pico-8 play session: hold ← + tap ❎, after a click and taps of 🅾, ❎, 🅾+❎, 🅾 in the second before t = 0

[t = 1 s] hold ← ~1s, tap ❎ ~2×
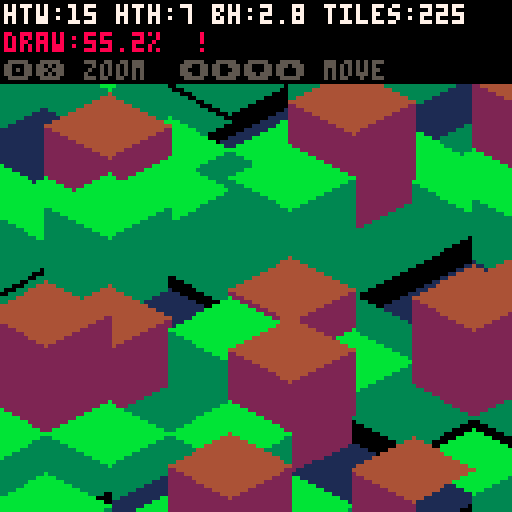
[t = 2 s] hold ← ~2s, tap ❎ ~4×
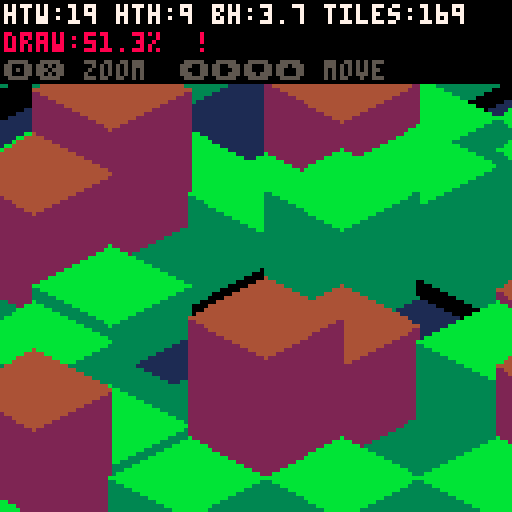
[t = 4 s] hold ← ~4s, tap ❎ ~7×
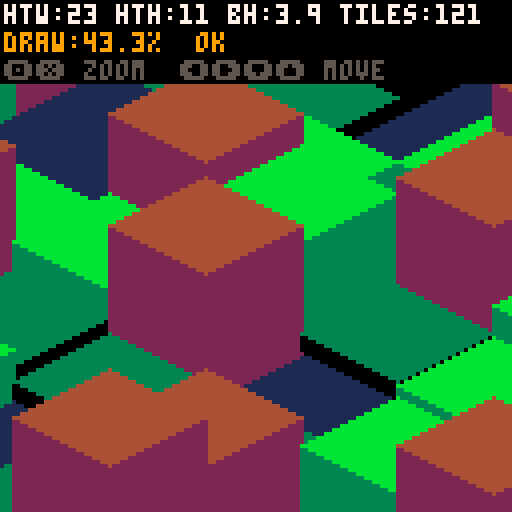
[t = 6 s] hold ← ~6s, tap ❎ ~10×
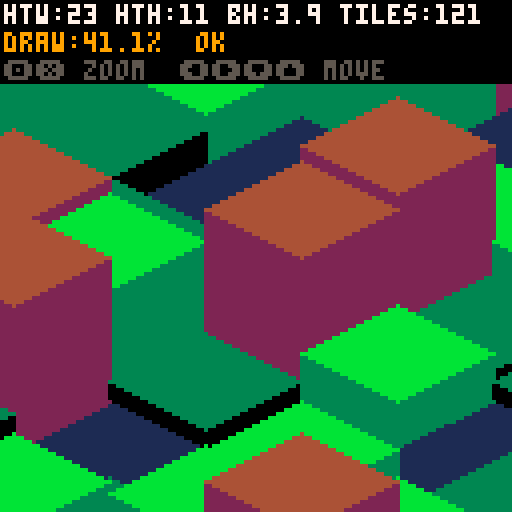
[t = 8 s] hold ← ~8s, tap ❎ ~14×
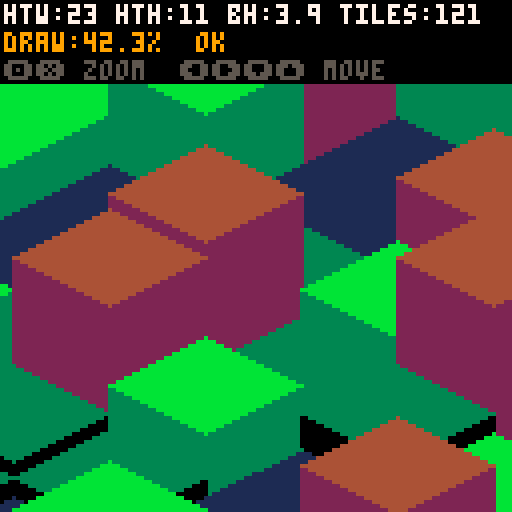

pico-8 cartridge
version 43
__lua__
-- zoom engine test
-- interactive: explore dynamic zoom
-- for potential engine rewrite

-- zoom presets: {htw, hth, bh, vr, label}
zooms={
    {4,  2, 1, 20, "4x2  (far)"},
    {6,  3, 1, 14, "6x3  (wide)"},
    {8,  4, 1, 10, "8x4"},
    {10, 5, 2, 9,  "10x5"},
    {12, 6, 2, 8,  "12x6 (game)"},
    {16, 8, 3, 6,  "16x8 (close)"},
    {20,10, 4, 5,  "20x10"},
    {24,12, 4, 4,  "24x12 (macro)"},
}
cur_zoom=5  -- start at game default

-- state
half_tile_width=12
half_tile_height=6
block_h=2
view_range=8
cell_cache={}
-- camera in world space
cam_wx=0
cam_wy=0

-- terrain gen (simple sin hills)
function gen_tile(x,y)
    local h=flr(12*(
        sin(x/5+y/7)*0.5+0.5)*(
        cos(x/3-y/4)*0.4+0.6))
    h=mid(-2,h,20)
    if h<=0 then
        return {1,1,1,h}
    elseif h<3 then
        return {3,0,0,h}
    elseif h<8 then
        return {11,3,3,h}
    elseif h<15 then
        return {4,2,2,h}
    else
        return {6,5,5,h}
    end
end

function ensure_cached(x,y)
    if not cell_cache[x] then cell_cache[x]={} end
    if not cell_cache[x][y] then
        cell_cache[x][y]=gen_tile(x,y)
    end
end


function diamond(sx,sy,c)
    local htw=half_tile_width
    local hth=-flr(-half_tile_height)
    if hth<1 then hth=1 end
    local step=htw/hth
    local w=htw
    line(sx-w,sy,sx+w,sy,c)
    for r=1,hth do
        w-=step
        line(sx-w,sy-r,sx+w,sy-r,c)
        line(sx-w,sy+r,sx+w,sy+r,c)
    end
end

-- side face renderer (line-based,
-- works at any fractional scale)
function draw_side_l(sx,sy2,hp,cy,htw,hth,c)
    local lb=sx-htw
    for i=0,hp+1 do line(lb,sy2+i,sx,cy+i,c) end
end

function draw_side_r(sx,sy2,hp,cy,htw,hth,c)
    local rb=sx+htw
    for i=0,hp+1 do line(rb,sy2+i,sx,cy+i,c) end
end

function draw_world()
    local htw=half_tile_width
    local hth=half_tile_height
    local bh=block_h
    local co_x=64-(cam_wx-cam_wy)*htw
    local co_y=64-(cam_wx+cam_wy)*hth
    local vr=view_range

    -- iteration center = camera world pos
    local wcx=flr(cam_wx)
    local wcy=flr(cam_wy)

    -- ensure cache
    for x=wcx-vr-1,wcx+vr+1 do
        for y=wcy-vr-1,wcy+vr+1 do
            ensure_cached(x,y)
        end
    end

    -- draw water
    for x=wcx-vr,wcx+vr do
        local row=cell_cache[x]
        if row then
            for y=wcy-vr,wcy+vr do
                local t=row[y]
                if t and t[4]<=0 then
                    local sx=co_x+(x-y)*htw
                    local sy=co_y+(x+y)*hth
                    if sx>-htw and sx<128+htw and sy>-hth and sy<128+hth then
                        diamond(sx,sy,t[1])
                    end
                end
            end
        end
    end

    -- draw land
    for x=wcx-vr,wcx+vr do
        local row=cell_cache[x]
        local nrow=cell_cache[x+1]
        if row then
            for y=wcy-vr,wcy+vr do
                local t=row[y]
                if t then
                    local h=t[4]
                    if h>0 then
                        local sx=co_x+(x-y)*htw
                        local sy=co_y+(x+y)*hth
                        local hp=h*bh
                        local sy2=sy-hp
                        if sx>-htw and sx<128+htw and sy+hth>0 and sy2-hth<128 then
                            local cy=sy+hth-hp
                            local ts=row[y+1]
                            local te=nrow and nrow[y]
                            local hs=ts and ts[4] or 0
                            local he=te and te[4] or 0
                            if hs<h then
                                draw_side_l(sx,sy2,hp,cy,htw,hth,t[2])
                            end
                            if he<h then
                                draw_side_r(sx,sy2,hp,cy,htw,hth,t[3])
                            end
                            diamond(sx,sy2,t[1])
                        end
                    end
                end
            end
        end
    end
end

cpu_draw=0
-- smooth zoom state
target_htw=12
target_hth=6
target_bh=2
target_vr=8
smooth_htw=12
smooth_hth=6
smooth_bh=2
smooth_vr=8

function _update60()
    -- zoom controls (x/o)
    if btn(5) then cur_zoom=min(#zooms,cur_zoom+0.05) end
    if btn(4) then cur_zoom=max(1,cur_zoom-0.05) end

    -- interpolate between adjacent presets
    local lo=flr(cur_zoom)
    local hi=min(#zooms,lo+1)
    local frac=cur_zoom-lo
    local zl,zh=zooms[lo],zooms[hi]
    target_htw=zl[1]+(zh[1]-zl[1])*frac
    target_hth=zl[2]+(zh[2]-zl[2])*frac
    target_bh=zl[3]+(zh[3]-zl[3])*frac
    target_vr=zl[4]+(zh[4]-zl[4])*frac

    -- smooth lerp
    local s=0.15
    smooth_htw+=(target_htw-smooth_htw)*s
    smooth_hth+=(target_hth-smooth_hth)*s
    smooth_bh+=(target_bh-smooth_bh)*s
    smooth_vr+=(target_vr-smooth_vr)*s

    half_tile_width=smooth_htw
    half_tile_height=smooth_hth
    block_h=smooth_bh
    view_range=flr(smooth_vr)+1

    -- scroll (1 screen-pixel per frame)
    local sx=0.5/half_tile_width
    local sy=0.5/half_tile_height
    if btn(0) then cam_wx-=sx cam_wy+=sx end
    if btn(1) then cam_wx+=sx cam_wy-=sx end
    if btn(2) then cam_wx-=sy cam_wy-=sy end
    if btn(3) then cam_wx+=sy cam_wy+=sy end
end

function _draw()
    local d0=stat(1)
    cls(0)
    draw_world()
    cpu_draw=stat(1)-d0

    -- hud
    local tiles=(view_range*2+1)^2
    rectfill(0,0,127,20,0)
    print("htw:"..flr(smooth_htw).." hth:"..flr(smooth_hth).." bh:"..flr(smooth_bh*10)/10 .." tiles:"..tiles,1,1,7)
    print("draw:"..flr(cpu_draw*1000)/10 .."%  "..
        (cpu_draw>0.8 and "!!!" or cpu_draw>0.5 and "!" or "ok"),
        1,8,cpu_draw>0.5 and 8 or cpu_draw>0.3 and 9 or 11)
    print("\x8e\x97 zoom  \x8b\x91\x83\x94 move",1,15,5)
end
